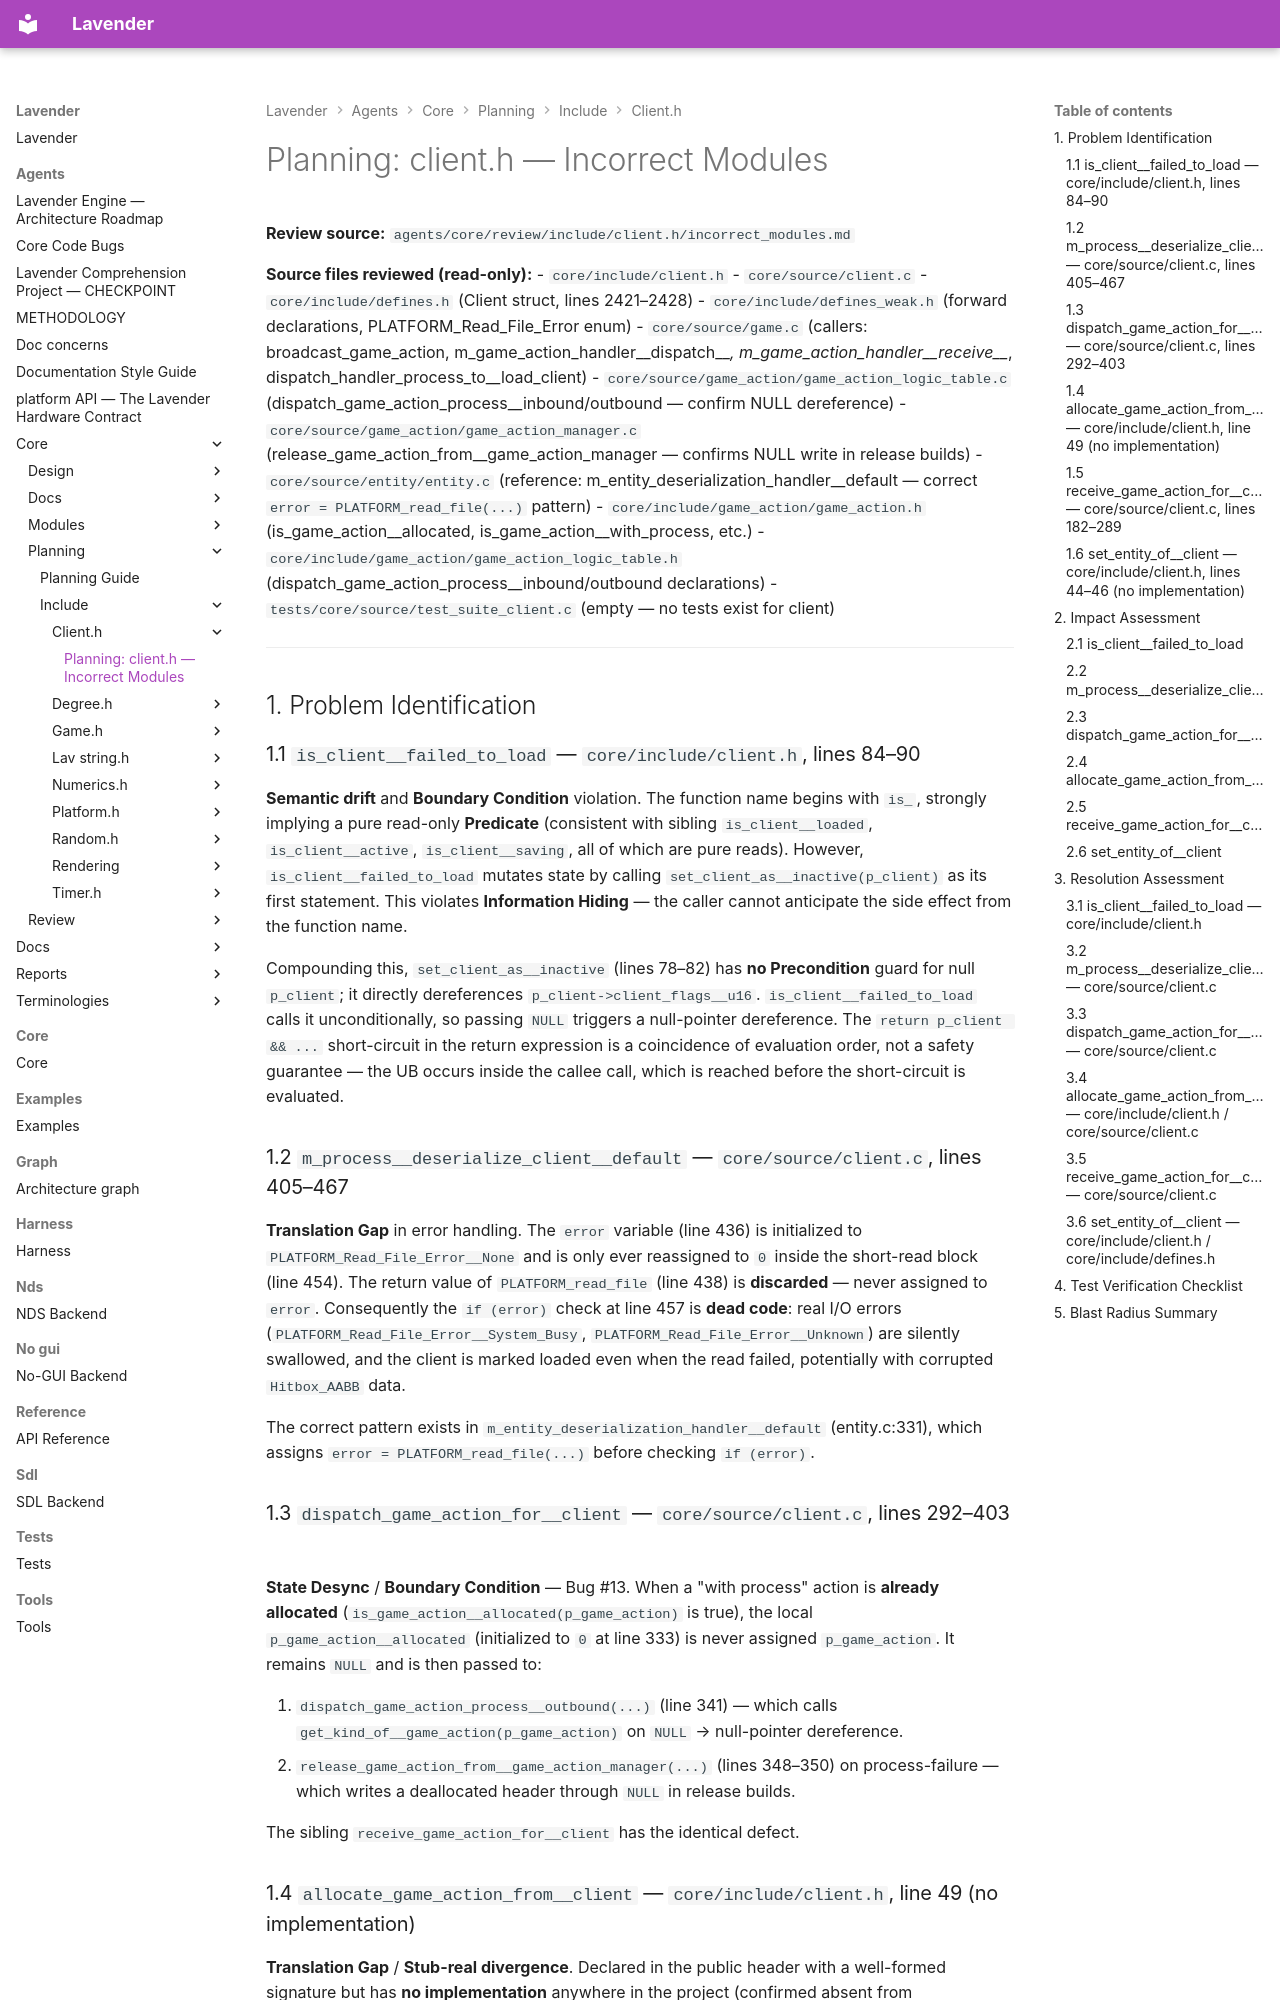

repository: darius-grauslys/lavender · page: agents/core/planning/include/client.h/incorrect_modules.html · generator: mkdocs

# Planning: client.h — Incorrect Modules

**Review source:** `agents/core/review/include/client.h/incorrect_modules.md`

**Source files reviewed (read-only):**
- `core/include/client.h`
- `core/source/client.c`
- `core/include/defines.h` (Client struct, lines 2421–2428)
- `core/include/defines_weak.h` (forward declarations, PLATFORM_Read_File_Error enum)
- `core/source/game.c` (callers: broadcast_game_action, m_game_action_handler__dispatch__*, m_game_action_handler__receive__*, dispatch_handler_process_to__load_client)
- `core/source/game_action/game_action_logic_table.c` (dispatch_game_action_process__inbound/outbound — confirm NULL dereference)
- `core/source/game_action/game_action_manager.c` (release_game_action_from__game_action_manager — confirms NULL write in release builds)
- `core/source/entity/entity.c` (reference: m_entity_deserialization_handler__default — correct `error = PLATFORM_read_file(...)` pattern)
- `core/include/game_action/game_action.h` (is_game_action__allocated, is_game_action__with_process, etc.)
- `core/include/game_action/game_action_logic_table.h` (dispatch_game_action_process__inbound/outbound declarations)
- `tests/core/source/test_suite_client.c` (empty — no tests exist for client)

---

## 1. Problem Identification

### 1.1 `is_client__failed_to_load` — `core/include/client.h`, lines 84–90

**Semantic drift** and **Boundary Condition** violation. The function name begins with `is_`, strongly implying a pure read-only **Predicate** (consistent with sibling `is_client__loaded`, `is_client__active`, `is_client__saving`, all of which are pure reads). However, `is_client__failed_to_load` mutates state by calling `set_client_as__inactive(p_client)` as its first statement. This violates **Information Hiding** — the caller cannot anticipate the side effect from the function name.

Compounding this, `set_client_as__inactive` (lines 78–82) has **no Precondition** guard for null `p_client`; it directly dereferences `p_client->client_flags__u16`. `is_client__failed_to_load` calls it unconditionally, so passing `NULL` triggers a null-pointer dereference. The `return p_client && ...` short-circuit in the return expression is a coincidence of evaluation order, not a safety guarantee — the UB occurs inside the callee call, which is reached before the short-circuit is evaluated.

### 1.2 `m_process__deserialize_client__default` — `core/source/client.c`, lines 405–467

**Translation Gap** in error handling. The `error` variable (line 436) is initialized to `PLATFORM_Read_File_Error__None` and is only ever reassigned to `0` inside the short-read block (line 454). The return value of `PLATFORM_read_file` (line 438) is **discarded** — never assigned to `error`. Consequently the `if (error)` check at line 457 is **dead code**: real I/O errors (`PLATFORM_Read_File_Error__System_Busy`, `PLATFORM_Read_File_Error__Unknown`) are silently swallowed, and the client is marked loaded even when the read failed, potentially with corrupted `Hitbox_AABB` data.

The correct pattern exists in `m_entity_deserialization_handler__default` (entity.c:331), which assigns `error = PLATFORM_read_file(...)` before checking `if (error)`.

### 1.3 `dispatch_game_action_for__client` — `core/source/client.c`, lines 292–403

**State Desync** / **Boundary Condition** — Bug #13. When a "with process" action is **already allocated** (`is_game_action__allocated(p_game_action)` is true), the local `p_game_action__allocated` (initialized to `0` at line 333) is never assigned `p_game_action`. It remains `NULL` and is then passed to:

1. `dispatch_game_action_process__outbound(...)` (line 341) — which calls `get_kind_of__game_action(p_game_action)` on `NULL` → null-pointer dereference.
2. `release_game_action_from__game_action_manager(...)` (lines 348–350) on process-failure — which writes a deallocated header through `NULL` in release builds.

The sibling `receive_game_action_for__client` has the identical defect.
